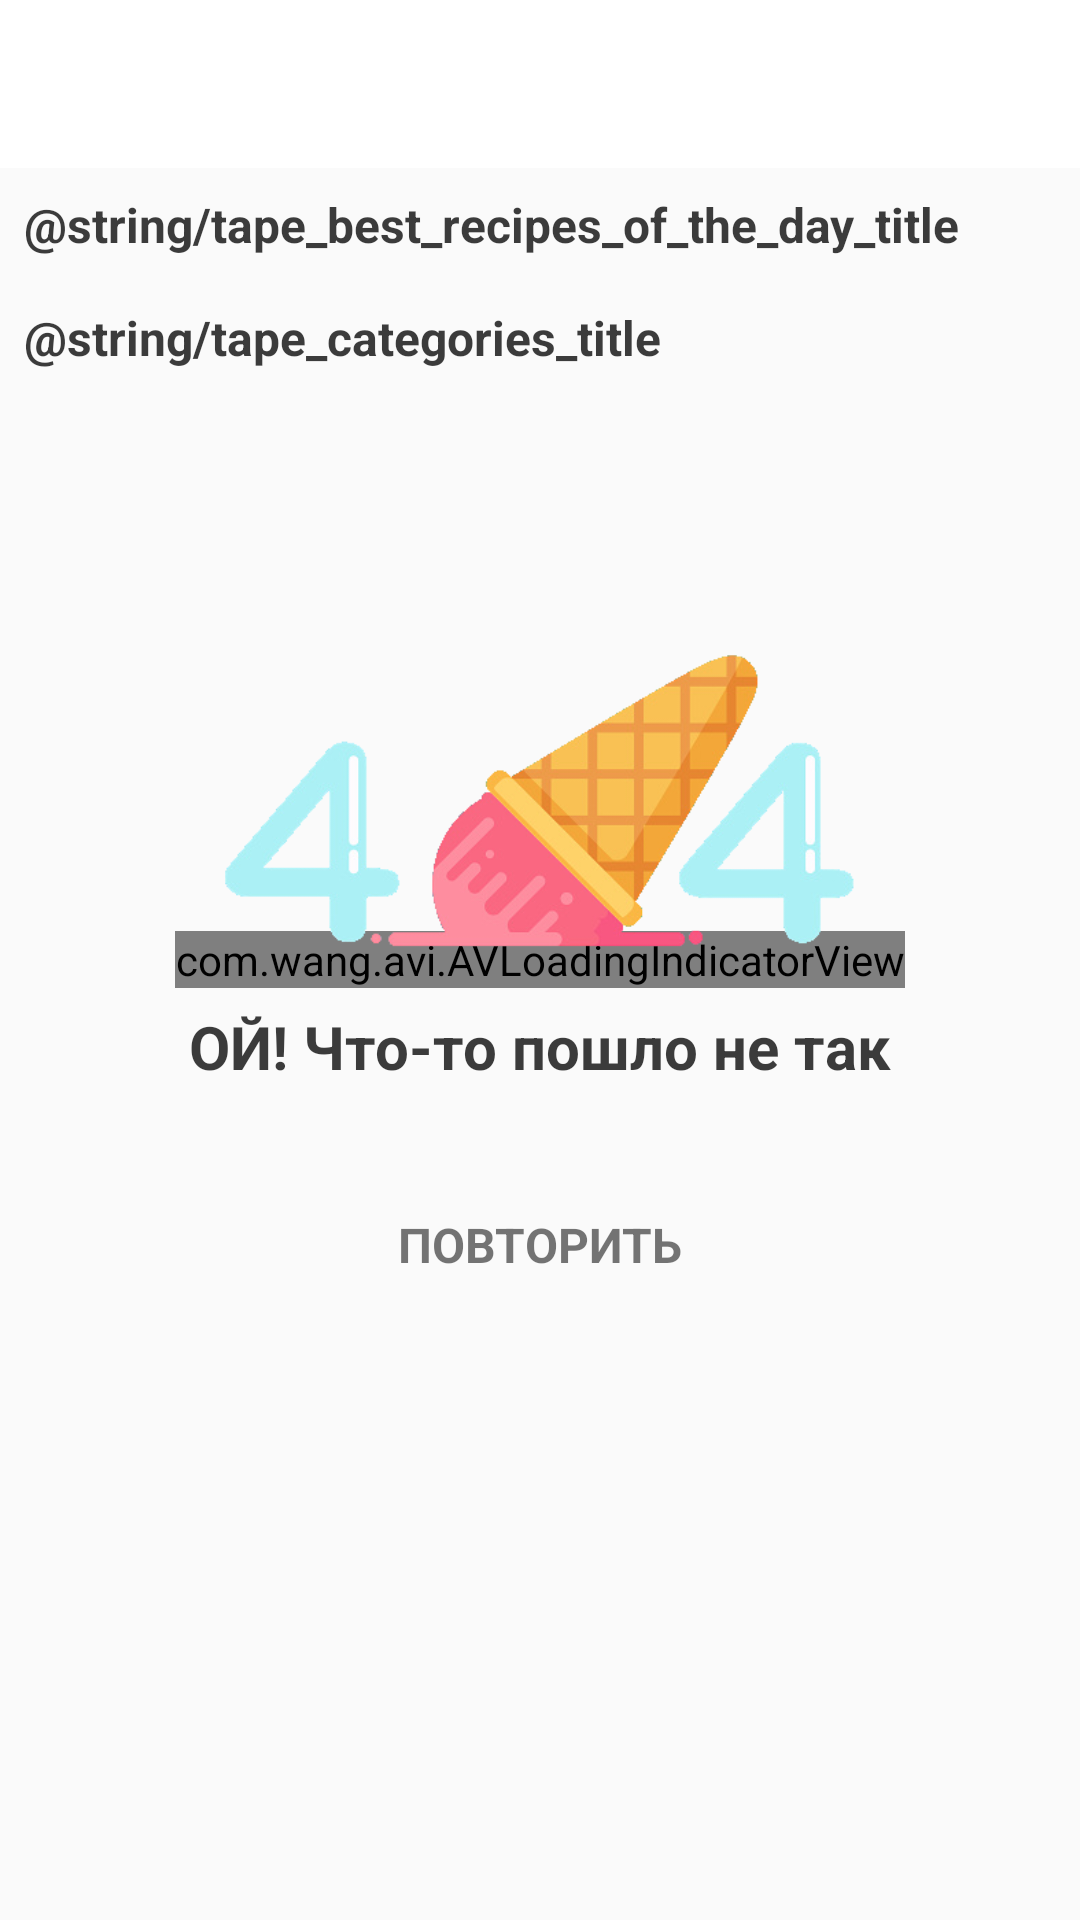

Produce the Android XML layout that renders to this screen, including the resource entries it uses.
<!-- AndroidManifest.xml: application theme AppTheme -->
<!-- res/layout/fragment_main_screen.xml -->
<?xml version="1.0" encoding="utf-8"?>
<RelativeLayout
    xmlns:android="http://schemas.android.com/apk/res/android"
    xmlns:tools="http://schemas.android.com/tools"
    android:layout_width="match_parent"
    android:layout_height="match_parent"
    tools:context=".presentation.ui.fragments.main.MainScreenFragment">

    <com.google.android.material.appbar.AppBarLayout
        android:id="@+id/main_screen_app_bar_layout"
        android:layout_width="match_parent"
        android:layout_height="wrap_content"
        android:layout_alignParentTop="true">

        <androidx.appcompat.widget.Toolbar
            android:id="@+id/main_screen_toolbar"
            android:layout_width="match_parent"
            android:layout_height="?attr/actionBarSize" />
    </com.google.android.material.appbar.AppBarLayout>

    <androidx.core.widget.NestedScrollView
        android:id="@+id/main_screen_content"
        android:layout_width="match_parent"
        android:layout_height="match_parent"
        android:layout_below="@id/main_screen_app_bar_layout">

        <RelativeLayout
            android:layout_width="match_parent"
            android:layout_height="wrap_content">

            <TextView
                android:id="@+id/main_screen_best_recipes_title"
                android:layout_width="wrap_content"
                android:layout_height="wrap_content"
                android:layout_marginTop="8dp"
                android:layout_marginStart="8dp"
                android:textSize="16sp"
                android:textStyle="bold"
                android:textColor="@color/color_text_primary"
                android:text="@string/tape_best_recipes_of_the_day_title"/>

            <androidx.recyclerview.widget.RecyclerView
                android:id="@+id/main_screen_best_recipes_recycler_view"
                android:layout_width="match_parent"
                android:layout_height="wrap_content"
                android:layout_below="@id/main_screen_best_recipes_title"
                android:layout_marginTop="8dp"
                android:paddingStart="8dp"
                android:paddingEnd="8dp"
                android:clipToPadding="false"/>

            <TextView
                android:id="@+id/main_screen_categories_title"
                android:layout_width="wrap_content"
                android:layout_height="wrap_content"
                android:layout_below="@id/main_screen_best_recipes_recycler_view"
                android:layout_marginTop="8dp"
                android:layout_marginStart="8dp"
                android:textSize="16sp"
                android:textStyle="bold"
                android:textColor="@color/color_text_primary"
                android:text="@string/tape_categories_title"/>

            <androidx.recyclerview.widget.RecyclerView
                android:id="@+id/main_screen_categories_recycler_view"
                android:layout_width="wrap_content"
                android:layout_height="wrap_content"
                android:layout_below="@id/main_screen_categories_title"
                android:layout_centerHorizontal="true"
                android:layout_marginTop="4dp"
                android:paddingTop="4dp"
                android:paddingBottom="4dp"
                android:paddingStart="8dp"
                android:paddingEnd="8dp"
                android:clipToPadding="false"/>

        </RelativeLayout>

    </androidx.core.widget.NestedScrollView>

    <include
        layout="@layout/layout_progress_bar"
        android:layout_width="wrap_content"
        android:layout_height="wrap_content"
        android:layout_centerInParent="true"/>

    <include
        layout="@layout/layout_error"
        android:layout_width="match_parent"
        android:layout_height="wrap_content"
        android:layout_centerInParent="true"/>

</RelativeLayout>
<!-- res/layout/layout_progress_bar.xml (included above) -->
<?xml version="1.0" encoding="utf-8"?>
<com.wang.avi.AVLoadingIndicatorView
    xmlns:android="http://schemas.android.com/apk/res/android"
    xmlns:app="http://schemas.android.com/apk/res-auto"
    android:id="@+id/layoutProgressBar"
    android:layout_width="wrap_content"
    android:layout_height="wrap_content"
    app:indicatorName="BallTrianglePathIndicator"
    app:indicatorColor="@color/color_icon_light" />
<!-- res/layout/layout_error.xml (included above) -->
<?xml version="1.0" encoding="utf-8"?>
<androidx.constraintlayout.widget.ConstraintLayout xmlns:android="http://schemas.android.com/apk/res/android"
    xmlns:app="http://schemas.android.com/apk/res-auto"
    android:id="@+id/layoutError"
    android:layout_width="match_parent"
    android:layout_height="match_parent">

    <ImageView
        android:id="@+id/errorImage"
        android:layout_width="230dp"
        android:layout_height="115dp"
        android:layout_marginBottom="100dp"
        android:src="@drawable/error"
        app:layout_constraintBottom_toBottomOf="parent"
        app:layout_constraintEnd_toEndOf="parent"
        app:layout_constraintStart_toStartOf="parent"
        app:layout_constraintTop_toTopOf="parent" />

    <TextView
        android:id="@+id/errorMainMessage"
        android:layout_width="wrap_content"
        android:layout_height="wrap_content"
        android:layout_marginTop="8dp"
        android:text="@string/error"
        android:textColor="@color/color_text_primary"
        android:textSize="20sp"
        android:textStyle="bold"
        app:layout_constraintEnd_toEndOf="parent"
        app:layout_constraintStart_toStartOf="parent"
        app:layout_constraintTop_toBottomOf="@+id/errorImage" />

    <TextView
        android:id="@+id/errorSecondaryMessage"
        android:layout_width="0dp"
        android:layout_height="wrap_content"
        android:layout_marginStart="16dp"
        android:layout_marginLeft="16dp"
        android:layout_marginTop="4dp"
        android:layout_marginEnd="16dp"
        android:layout_marginRight="16dp"
        android:gravity="center"
        android:textSize="16sp"
        android:textColor="@color/color_text_primary"
        app:layout_constraintEnd_toEndOf="parent"
        app:layout_constraintHorizontal_bias="0.6"
        app:layout_constraintStart_toStartOf="parent"
        app:layout_constraintTop_toBottomOf="@+id/errorMainMessage" />

    <TextView
        android:id="@+id/errorRepeatButton"
        android:layout_width="wrap_content"
        android:layout_height="wrap_content"
        android:layout_marginTop="8dp"
        android:paddingTop="8dp"
        android:paddingBottom="8dp"
        android:paddingLeft="16dp"
        android:paddingRight="16dp"
        android:clickable="true"
        android:focusable="true"
        android:background="?attr/selectableItemBackground"
        android:textSize="16sp"
        android:textStyle="bold"
        android:text="@string/error_refresh"
        app:layout_constraintEnd_toEndOf="parent"
        app:layout_constraintStart_toStartOf="parent"
        app:layout_constraintTop_toBottomOf="@+id/errorSecondaryMessage" />

    <ProgressBar
        android:id="@+id/errorRepeatProgressBar"
        android:layout_width="wrap_content"
        android:layout_height="wrap_content"
        android:visibility="gone"
        app:layout_constraintEnd_toEndOf="parent"
        app:layout_constraintStart_toStartOf="parent"
        app:layout_constraintTop_toBottomOf="@+id/errorSecondaryMessage" />

</androidx.constraintlayout.widget.ConstraintLayout>
<!-- resources referenced by this layout -->
<resources>
  <color name="color_icon_light">#5A5A5A</color>
  <color name="color_text_primary">#C3000000</color>
  <!-- drawable error: png bitmap (drawable, 61041 bytes) -->
  <string name="error">ОЙ! Что-то пошло не так</string>
  <string name="error_refresh">ПОВТОРИТЬ</string>
  <style name="AppTheme" parent="Theme.AppCompat.Light.NoActionBar">
          
          <item name="colorPrimary">@color/colorPrimary</item>
          <item name="colorPrimaryDark">@color/colorPrimaryDark</item>
          <item name="colorAccent">@color/colorAccent</item>
  
          <item name="android:statusBarColor" tools:targetApi="m">@android:color/white</item>
          <item name="android:windowLightStatusBar" tools:targetApi="m">true</item>
      </style>
  <color name="colorPrimary">@android:color/white</color>
  <color name="colorPrimaryDark">#B3000000</color>
  <color name="colorAccent">#B3000000</color>
</resources>
